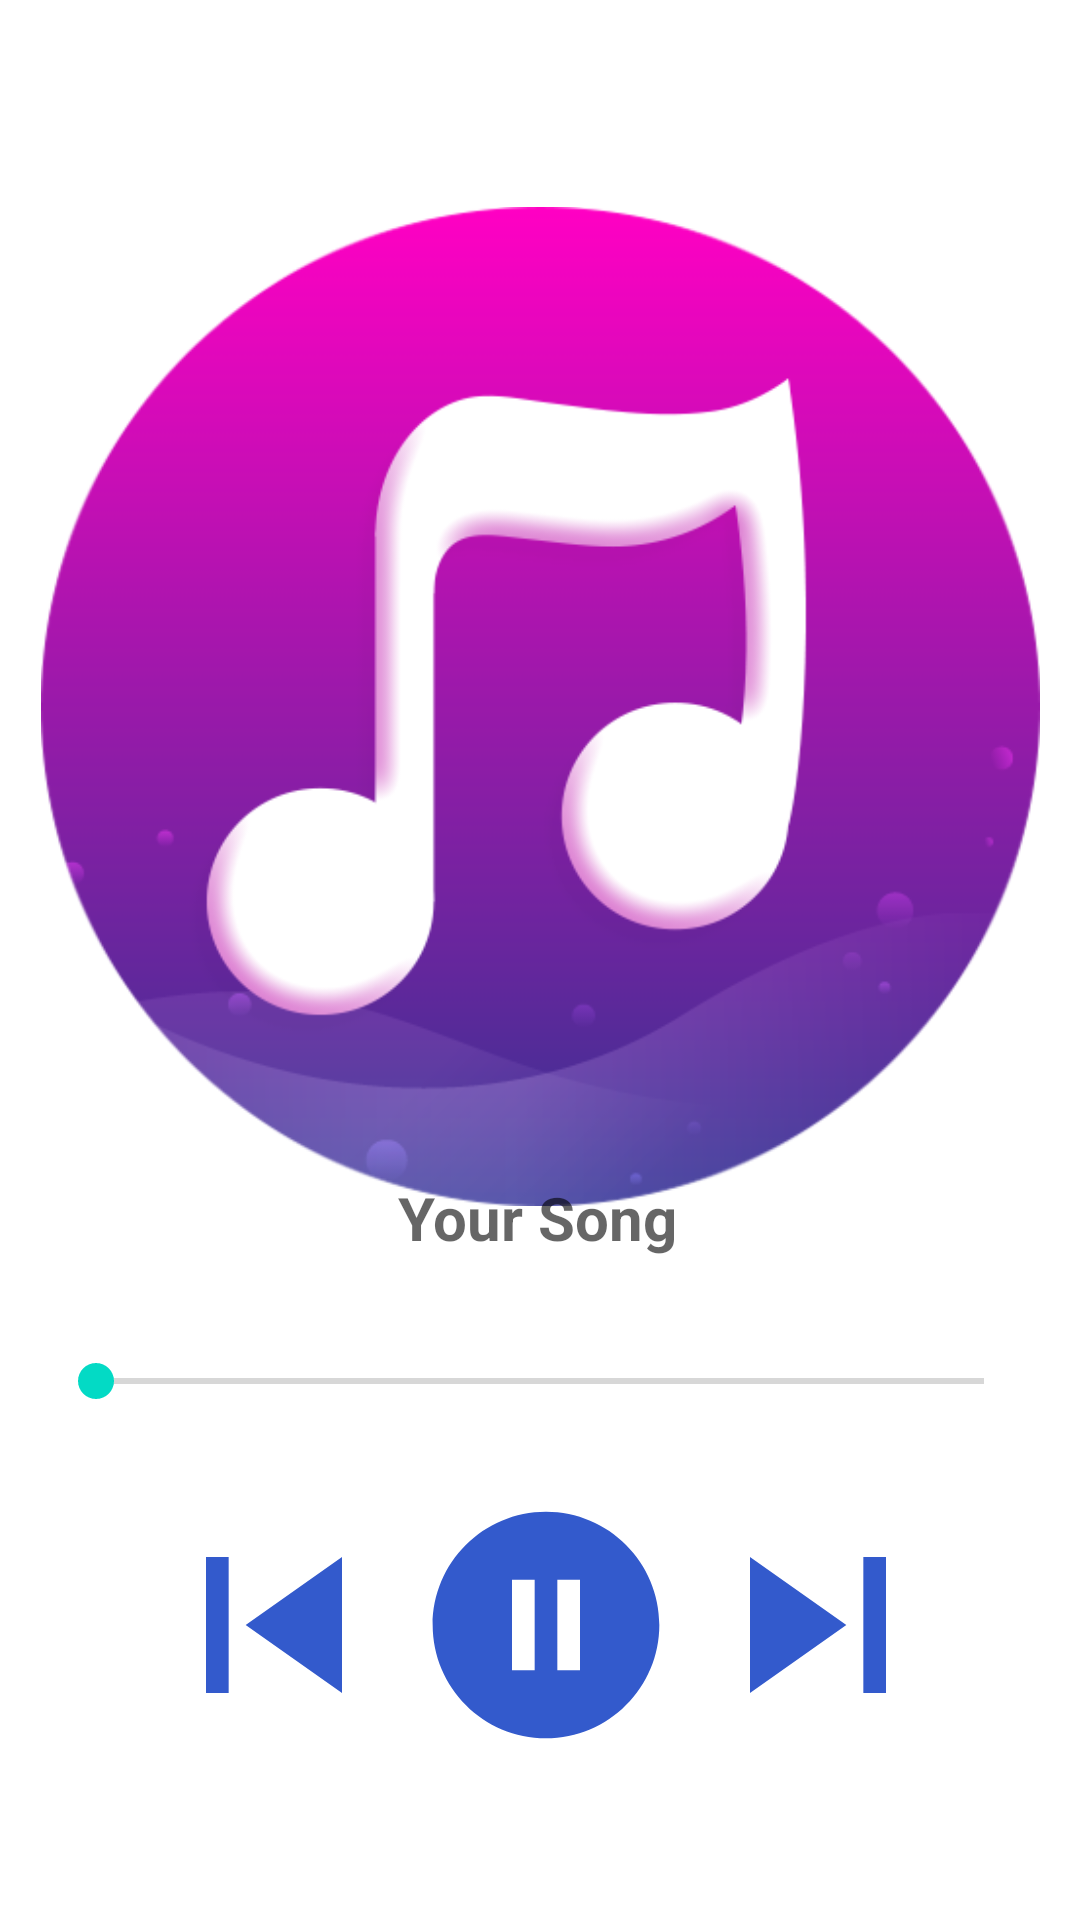

Layout XML and referenced resources for this Android screen:
<!-- AndroidManifest.xml: application theme Theme.IMusicPlayer -->
<!-- res/layout/activity_play_song2.xml -->
<?xml version="1.0" encoding="utf-8"?>
<androidx.constraintlayout.widget.ConstraintLayout xmlns:android="http://schemas.android.com/apk/res/android"
    xmlns:app="http://schemas.android.com/apk/res-auto"
    xmlns:tools="http://schemas.android.com/tools"
    android:layout_width="match_parent"
    android:layout_height="match_parent"
    tools:context=".playSong">

    <ImageView
        android:id="@+id/imageView"
        android:layout_width="333dp"
        android:layout_height="415dp"
        android:layout_marginStart="35dp"
        android:layout_marginTop="28dp"
        android:layout_marginEnd="35dp"
        android:contentDescription="TODO"
        app:layout_constraintEnd_toEndOf="parent"
        app:layout_constraintStart_toStartOf="parent"
        app:layout_constraintTop_toTopOf="parent"
        app:srcCompat="@drawable/music" />

    <TextView
        android:id="@+id/textView"
        android:layout_width="wrap_content"
        android:layout_height="wrap_content"
        android:hint="Your Song"
        android:marqueeRepeatLimit="marquee_forever"
        android:ellipsize="marquee"
        android:scrollHorizontally="true"
        android:singleLine="true"
        android:fadingEdge="horizontal"
        android:textColor="#5E35B1"
        android:textSize="20sp"
        android:textStyle="bold"
        app:layout_constraintBottom_toBottomOf="parent"
        app:layout_constraintEnd_toEndOf="parent"
        app:layout_constraintHorizontal_bias="0.498"
        app:layout_constraintStart_toStartOf="parent"
        app:layout_constraintTop_toTopOf="parent"
        app:layout_constraintVertical_bias="0.64" />

    <LinearLayout
        android:id="@+id/linearLayout"
        android:layout_width="272dp"
        android:layout_height="132dp"
        android:layout_marginStart="4dp"
        android:layout_marginTop="24dp"
        android:orientation="horizontal"
        app:layout_constraintBottom_toBottomOf="parent"
        app:layout_constraintEnd_toEndOf="parent"
        app:layout_constraintStart_toStartOf="parent"
        app:layout_constraintTop_toBottomOf="@+id/textView">

        <ImageView
            android:id="@+id/prev"
            android:layout_width="match_parent"
            android:layout_height="match_parent"
            android:layout_weight="1"
            app:srcCompat="@drawable/prev" />

        <ImageView
            android:id="@+id/play"
            android:layout_width="match_parent"
            android:layout_height="match_parent"
            android:layout_weight="1"
            app:srcCompat="@drawable/pause" />

        <ImageView
            android:id="@+id/next"
            android:layout_width="match_parent"
            android:layout_height="match_parent"
            android:layout_weight="1"
            app:srcCompat="@drawable/next" />

    </LinearLayout>

    <SeekBar
        android:id="@+id/seekBar"
        android:layout_width="match_parent"
        android:layout_height="wrap_content"
        android:layout_marginStart="16dp"
        android:layout_marginEnd="16dp"
        app:layout_constraintBottom_toTopOf="@+id/linearLayout"
        app:layout_constraintEnd_toEndOf="parent"
        app:layout_constraintHorizontal_bias="0.0"
        app:layout_constraintStart_toStartOf="parent"
        app:layout_constraintTop_toBottomOf="@+id/textView"
        app:layout_constraintVertical_bias="0.833" />
</androidx.constraintlayout.widget.ConstraintLayout>
<!-- resources referenced by this layout -->
<resources>
  <!-- drawable music: png bitmap (drawable, 60149 bytes) -->
  <!-- drawable next (drawable) -->
  <vector android:height="24dp" android:tint="#335ACC"
      android:viewportHeight="24" android:viewportWidth="24"
      android:width="24dp" xmlns:android="http://schemas.android.com/apk/res/android">
      <path android:fillColor="@android:color/white" android:pathData="M6,18l8.5,-6L6,6v12zM16,6v12h2V6h-2z"/>
  </vector>
  <!-- drawable pause (drawable) -->
  <vector android:height="24dp" android:tint="#335ACC"
      android:viewportHeight="24" android:viewportWidth="24"
      android:width="24dp" xmlns:android="http://schemas.android.com/apk/res/android">
      <path android:fillColor="@android:color/white" android:pathData="M12,2C6.48,2 2,6.48 2,12s4.48,10 10,10s10,-4.48 10,-10S17.52,2 12,2zM11,16H9V8h2V16zM15,16h-2V8h2V16z"/>
  </vector>
  <!-- drawable prev (drawable) -->
  <vector android:height="24dp" android:tint="#335ACC"
      android:viewportHeight="24" android:viewportWidth="24"
      android:width="24dp" xmlns:android="http://schemas.android.com/apk/res/android">
      <path android:fillColor="@android:color/white" android:pathData="M6,6h2v12L6,18zM9.5,12l8.5,6L18,6z"/>
  </vector>
  <style name="Theme.IMusicPlayer" parent="Theme.MaterialComponents.DayNight.DarkActionBar">
          
          <item name="colorPrimary">@color/purple_500</item>
          <item name="colorPrimaryVariant">@color/purple_700</item>
          <item name="colorOnPrimary">@color/white</item>
          
          <item name="colorSecondary">@color/teal_200</item>
          <item name="colorSecondaryVariant">@color/teal_700</item>
          <item name="colorOnSecondary">@color/black</item>
          
          <item name="android:statusBarColor">?attr/colorPrimaryVariant</item>
          
      </style>
  <!-- not gathered from this repository: default colours our renderer supplied (Android Studio template values) -->
  <color name="purple_500">#FF6200EE</color>
  <color name="purple_700">#FF3700B3</color>
  <color name="teal_200">#FF03DAC5</color>
  <color name="teal_700">#FF018786</color>
  <color name="black">#FF000000</color>
  <color name="white">#FFFFFFFF</color>
</resources>
